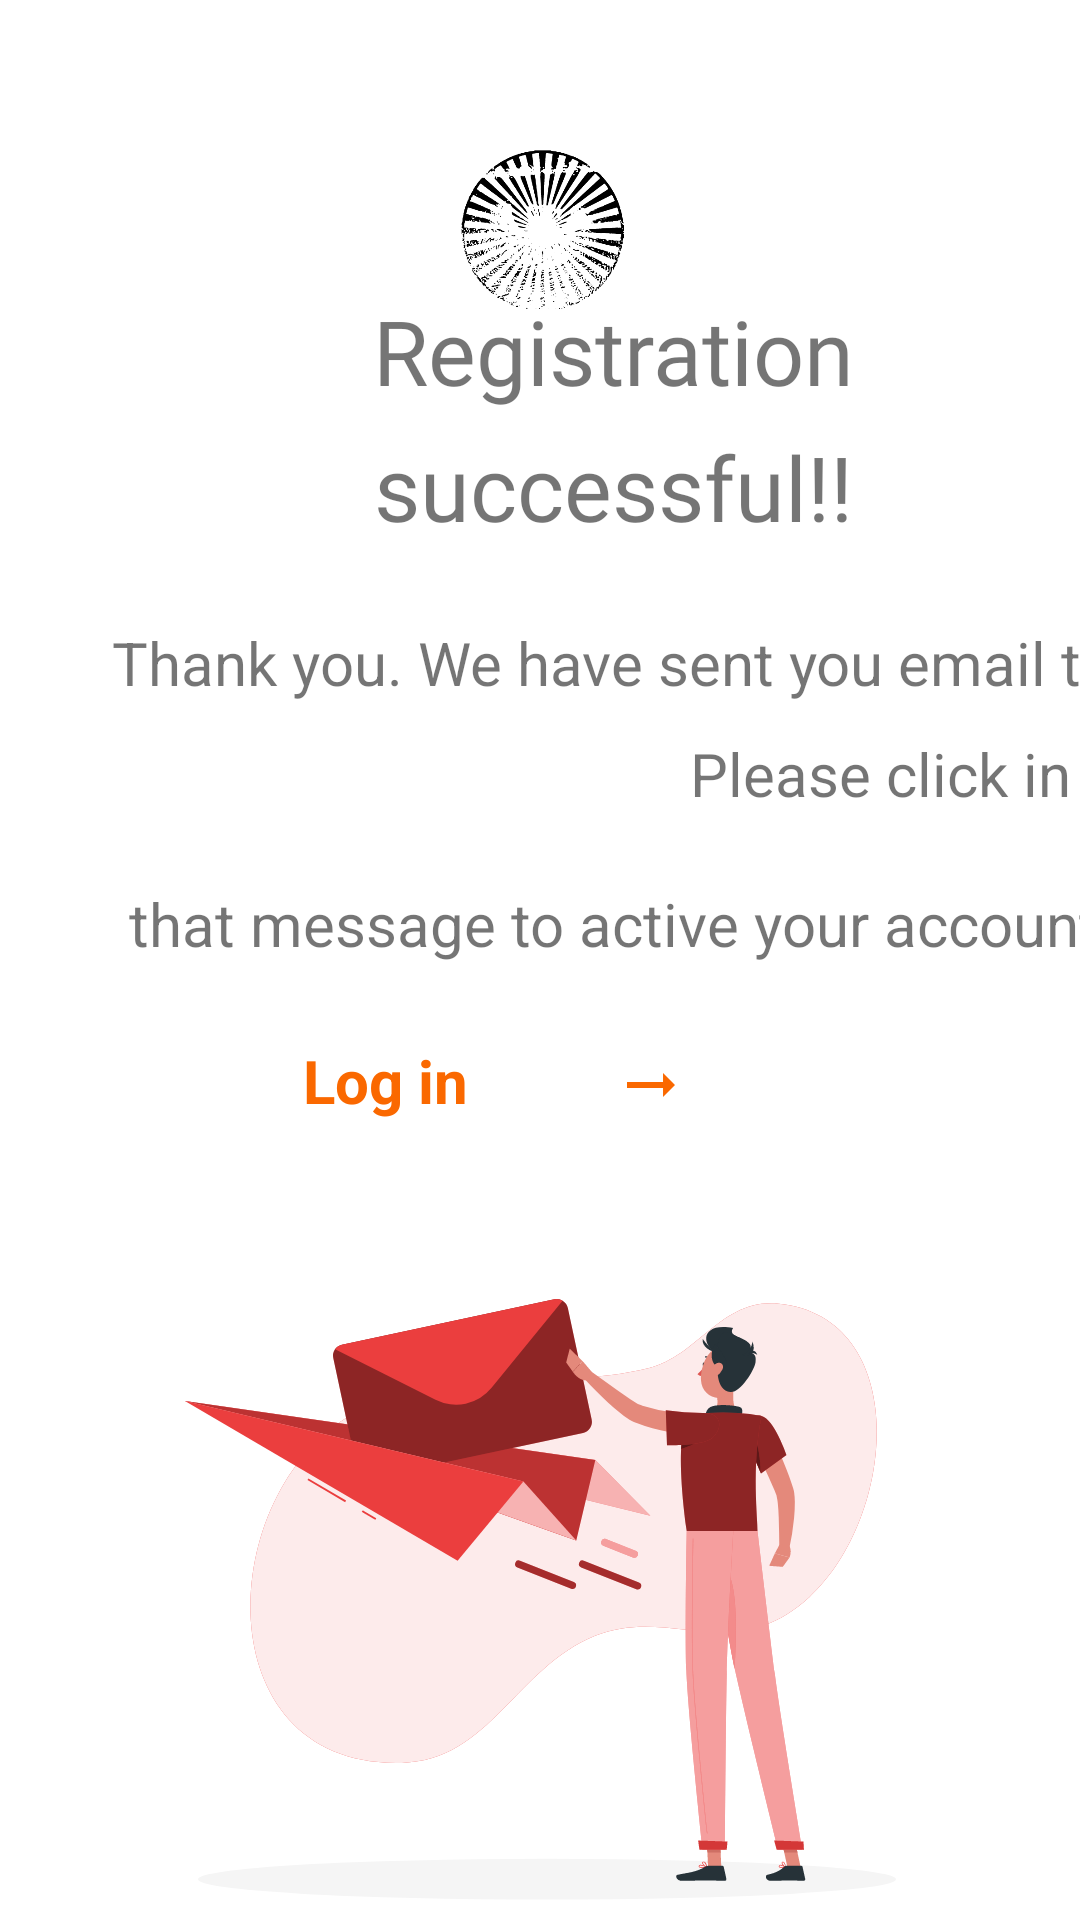

Here is an Android app screen rendered from its layout file. Give the layout XML and the strings, colors and styles it references.
<!-- AndroidManifest.xml: application theme Theme.FirstApplication -->
<!-- res/layout/registration_successful.xml -->
<?xml version="1.0" encoding="utf-8"?>
<androidx.constraintlayout.widget.ConstraintLayout xmlns:android="http://schemas.android.com/apk/res/android"
    xmlns:app="http://schemas.android.com/apk/res-auto"
    xmlns:tools="http://schemas.android.com/tools"
    android:layout_width="match_parent"
    android:layout_height="match_parent">

    <ImageView
        android:id="@+id/imageView5"
        android:layout_width="409dp"
        android:layout_height="103dp"
        android:layout_marginBottom="30dp"
        android:paddingTop="50dp"
        app:layout_constraintEnd_toEndOf="parent"
        app:layout_constraintHorizontal_bias="0.5"
        app:layout_constraintStart_toStartOf="parent"
        app:layout_constraintTop_toTopOf="parent"
        app:layout_constraintVertical_bias="0.5"
        app:srcCompat="@drawable/isolder" />

    <LinearLayout
        android:id="@+id/linearLayout3"
        android:layout_width="match_parent"
        android:layout_height="250dp"
        android:layout_marginTop="30dp"
        android:orientation="vertical"
        app:layout_constraintBottom_toTopOf="@+id/textView17"
        app:layout_constraintTop_toBottomOf="@+id/imageView5"
        app:layout_constraintVertical_bias="0.5"
        tools:layout_editor_absoluteX="0dp">

        <TextView
            android:id="@+id/textView11"
            android:layout_width="409dp"
            android:layout_height="wrap_content"
            android:fontFamily="@font/font_libre_bold"
            android:text="Registration"
            android:textAlignment="center"
            android:textSize="30dp"
            app:layout_constraintBottom_toTopOf="@+id/textView12"
            app:layout_constraintEnd_toEndOf="parent"
            app:layout_constraintHorizontal_bias="0.5"
            app:layout_constraintStart_toStartOf="parent"
            app:layout_constraintTop_toBottomOf="@+id/imageView5"
            app:layout_constraintVertical_bias="0.5" />

        <TextView
            android:id="@+id/textView12"
            android:layout_width="409dp"
            android:layout_height="wrap_content"
            android:layout_marginTop="5dp"
            android:fontFamily="@font/font_libre_bold"
            android:text="successful!!"
            android:textAlignment="center"
            android:textSize="30dp"
            app:layout_constraintBottom_toTopOf="@+id/textView13"
            app:layout_constraintEnd_toEndOf="parent"
            app:layout_constraintStart_toStartOf="parent"
            app:layout_constraintTop_toBottomOf="@+id/textView11"
            app:layout_constraintVertical_bias="0.5" />

        <TextView
            android:id="@+id/textView13"
            android:layout_width="409dp"
            android:layout_height="wrap_content"
            android:layout_marginTop="25dp"
            android:text="Thank you. We have sent you email to"
            android:textAlignment="center"
            android:textSize="20dp"
            app:layout_constraintBottom_toTopOf="@+id/textView15"
            app:layout_constraintEnd_toEndOf="parent"
            app:layout_constraintStart_toStartOf="parent"
            app:layout_constraintTop_toBottomOf="@+id/textView12"
            app:layout_constraintVertical_bias="0.5" />

        <LinearLayout
            android:layout_width="match_parent"
            android:layout_height="50dp"
            android:layout_marginTop="10dp"
            android:orientation="horizontal">

            <TextView
                android:id="@+id/textView14"
                android:layout_width="200dp"
                android:layout_height="50dp"
                android:layout_marginLeft="20dp"
                android:layout_marginBottom="16dp"
                android:text=""
                android:textAlignment="center"
                android:textSize="20dp"
                app:layout_constraintBottom_toTopOf="@+id/textView16"
                app:layout_constraintEnd_toStartOf="@+id/textView15"
                app:layout_constraintHorizontal_bias="0.5"
                app:layout_constraintStart_toStartOf="parent"
                app:layout_constraintTop_toBottomOf="@+id/textView13" />

            <TextView
                android:id="@+id/textView15"
                android:layout_width="150dp"
                android:layout_height="50dp"
                android:layout_marginLeft="10dp"
                android:text="Please click in"
                android:textSize="20dp"
                app:layout_constraintBottom_toTopOf="@+id/textView16"
                app:layout_constraintEnd_toEndOf="parent"
                app:layout_constraintHorizontal_bias="0.5"
                app:layout_constraintStart_toEndOf="@+id/textView14"
                app:layout_constraintTop_toBottomOf="@+id/textView13"
                app:layout_constraintVertical_bias="0.5" />
        </LinearLayout>

        <TextView
            android:id="@+id/textView16"
            android:layout_width="409dp"
            android:layout_height="wrap_content"
            android:text="that message to active your account"
            android:textAlignment="center"
            android:textSize="20dp" />
    </LinearLayout>

    <TextView
        android:id="@+id/textView17"
        android:layout_width="158dp"
        android:layout_height="30dp"
        android:drawableEnd="@drawable/ic_arrow_right"
        android:drawableTint="@color/orange"
        android:paddingRight="30dp"
        android:text="Log in"
        android:textColor="@color/orange"
        android:textSize="20dp"
        android:textStyle="bold"
        app:layout_constraintBottom_toTopOf="@+id/imageView6"
        app:layout_constraintEnd_toEndOf="parent"
        app:layout_constraintHorizontal_bias="0.5"
        app:layout_constraintStart_toStartOf="parent"
        app:layout_constraintTop_toBottomOf="@+id/linearLayout3"
        app:layout_constraintVertical_bias="0.5" />

    <ImageView
        android:id="@+id/imageView6"
        android:layout_width="400dp"
        android:layout_height="300dp"

        app:layout_constraintBottom_toBottomOf="parent"
        app:layout_constraintEnd_toEndOf="parent"
        app:layout_constraintHorizontal_bias="0.454"
        app:layout_constraintStart_toStartOf="parent"
        app:layout_constraintTop_toBottomOf="@+id/textView17"
        app:layout_constraintVertical_bias="0.5"
        app:srcCompat="@drawable/img_successful" />

</androidx.constraintlayout.widget.ConstraintLayout>
<!-- resources referenced by this layout -->
<resources>
  <color name="orange">#FA6800</color>
  <!-- drawable ic_arrow_right (drawable) -->
  <vector android:autoMirrored="true" android:height="24dp"
      android:tint="#DE4F38" android:viewportHeight="24"
      android:viewportWidth="24" android:width="24dp" xmlns:android="http://schemas.android.com/apk/res/android">
      <path android:fillColor="@android:color/white" android:pathData="M16.01,11H4v2h12.01v3L20,12l-3.99,-4z"/>
  </vector>
  <!-- drawable img_successful: vector/xml drawable (drawable, 14977 chars, omitted) -->
  <!-- drawable isolder: vector/xml drawable (drawable, 236669 chars, omitted) -->
  <style name="Theme.FirstApplication" parent="Theme.MaterialComponents.DayNight.DarkActionBar">
          
          <item name="colorPrimary">@color/orange</item>
          <item name="colorPrimaryVariant">@color/almostOrange</item>
          <item name="android:color">@drawable/gradient_background</item>
          <item name="colorOnPrimary">@color/white</item>
          
          <item name="colorSecondary">@color/teal_200</item>
          <item name="colorSecondaryVariant">@color/teal_700</item>
          <item name="colorOnSecondary">@color/purple_200</item>
          
          <item name="android:statusBarColor">?attr/colorPrimaryVariant</item>
          
      </style>
  <color name="almostOrange">#F7630C</color>
  <!-- drawable gradient_background (drawable) -->
  <?xml version="1.0" encoding="utf-8"?>
  <selector xmlns:android="http://schemas.android.com/apk/res/android">
  <item>
  <shape>
  <gradient
      android:startColor="#f12711"
      android:endColor="#f5af19"
      android:angle="-270"
      android:type="linear"/>
  
  </shape>
  </item>
  </selector>
  <color name="white">#0099BC</color>
  <color name="teal_200">#FF03DAC5</color>
  <color name="teal_700">#FF018786</color>
  <color name="purple_200">#FFBB86FC</color>
</resources>
